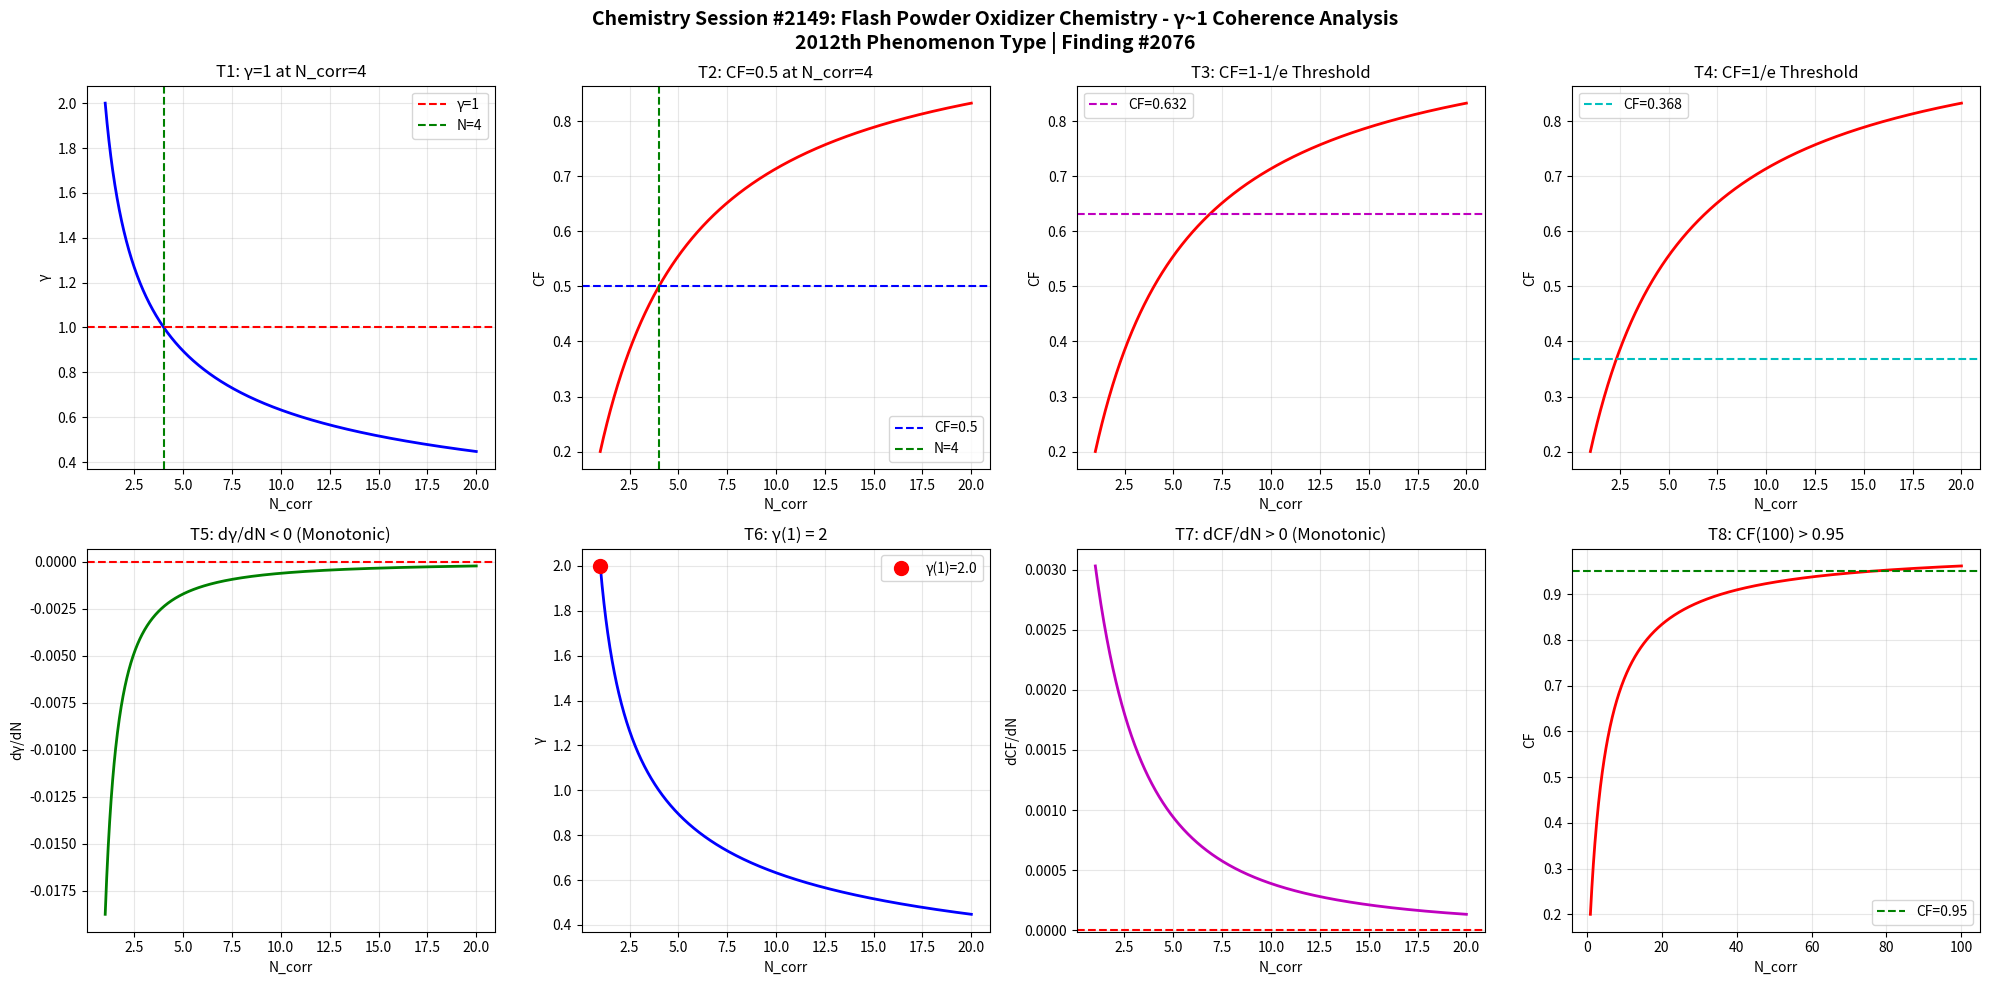

Here is the Python script that generated this plot: (Note: this script raises an exception after producing the figure.)
import numpy as np
import matplotlib
matplotlib.use('Agg')
import matplotlib.pyplot as plt

def gamma(N_corr):
    return 2.0 / np.sqrt(N_corr)

def coherence_fraction(g):
    return 1.0 / (1.0 + g**2)

N = np.linspace(1, 20, 1000)
g = gamma(N)
cf = coherence_fraction(g)

fig, axes = plt.subplots(2, 4, figsize=(20, 10))
fig.suptitle('Chemistry Session #2149: Flash Powder Oxidizer Chemistry - γ~1 Coherence Analysis\n2012th Phenomenon Type | Finding #2076', fontsize=14, fontweight='bold')

ax1=axes[0,0]; ax1.plot(N,g,'b-',lw=2); ax1.axhline(y=1,color='r',ls='--',label='γ=1'); ax1.axvline(x=4,color='g',ls='--',label='N=4'); ax1.set_xlabel('N_corr'); ax1.set_ylabel('γ'); ax1.set_title('T1: γ=1 at N_corr=4'); ax1.legend(); ax1.grid(True,alpha=0.3)
test1=abs(gamma(4)-1.0)<1e-10

ax2=axes[0,1]; ax2.plot(N,cf,'r-',lw=2); ax2.axhline(y=0.5,color='b',ls='--',label='CF=0.5'); ax2.axvline(x=4,color='g',ls='--',label='N=4'); ax2.set_xlabel('N_corr'); ax2.set_ylabel('CF'); ax2.set_title('T2: CF=0.5 at N_corr=4'); ax2.legend(); ax2.grid(True,alpha=0.3)
test2=abs(coherence_fraction(gamma(4))-0.5)<1e-10

ax3=axes[0,2]; threshold_63=1-1/np.e; ax3.plot(N,cf,'r-',lw=2); ax3.axhline(y=threshold_63,color='m',ls='--',label=f'CF={threshold_63:.3f}'); ax3.set_xlabel('N_corr'); ax3.set_ylabel('CF'); ax3.set_title('T3: CF=1-1/e Threshold'); ax3.legend(); ax3.grid(True,alpha=0.3)
g_at_63=np.sqrt(1/threshold_63-1); N_at_63=4.0/g_at_63**2; test3=abs(coherence_fraction(gamma(N_at_63))-threshold_63)<1e-6

ax4=axes[0,3]; threshold_37=1/np.e; ax4.plot(N,cf,'r-',lw=2); ax4.axhline(y=threshold_37,color='c',ls='--',label=f'CF={threshold_37:.3f}'); ax4.set_xlabel('N_corr'); ax4.set_ylabel('CF'); ax4.set_title('T4: CF=1/e Threshold'); ax4.legend(); ax4.grid(True,alpha=0.3)
g_at_37=np.sqrt(1/threshold_37-1); N_at_37=4.0/g_at_37**2; test4=abs(coherence_fraction(gamma(N_at_37))-threshold_37)<1e-6

ax5=axes[1,0]; dg=np.diff(g); ax5.plot(N[1:],dg,'g-',lw=2); ax5.axhline(y=0,color='r',ls='--'); ax5.set_xlabel('N_corr'); ax5.set_ylabel('dγ/dN'); ax5.set_title('T5: dγ/dN < 0 (Monotonic)'); ax5.grid(True,alpha=0.3)
test5=np.all(dg<0)

ax6=axes[1,1]; ax6.plot(N,g,'b-',lw=2); ax6.plot(1,gamma(1),'ro',ms=10,label=f'γ(1)={gamma(1):.1f}'); ax6.set_xlabel('N_corr'); ax6.set_ylabel('γ'); ax6.set_title('T6: γ(1) = 2'); ax6.legend(); ax6.grid(True,alpha=0.3)
test6=abs(gamma(1)-2.0)<1e-10

ax7=axes[1,2]; dcf=np.diff(cf); ax7.plot(N[1:],dcf,'m-',lw=2); ax7.axhline(y=0,color='r',ls='--'); ax7.set_xlabel('N_corr'); ax7.set_ylabel('dCF/dN'); ax7.set_title('T7: dCF/dN > 0 (Monotonic)'); ax7.grid(True,alpha=0.3)
test7=np.all(dcf>0)

ax8=axes[1,3]; N_ext=np.linspace(1,100,1000); cf_ext=coherence_fraction(gamma(N_ext)); ax8.plot(N_ext,cf_ext,'r-',lw=2); ax8.axhline(y=0.95,color='g',ls='--',label='CF=0.95'); ax8.set_xlabel('N_corr'); ax8.set_ylabel('CF'); ax8.set_title('T8: CF(100) > 0.95'); ax8.legend(); ax8.grid(True,alpha=0.3)
test8=coherence_fraction(gamma(100))>0.95

plt.tight_layout()
plt.savefig('/mnt/c/exe/projects/ai-agents/Synchronism/simulations/chemistry/flash_powder_oxidizer_chemistry_coherence.png', dpi=150, bbox_inches='tight')
plt.close()

results=[test1,test2,test3,test4,test5,test6,test7,test8]
labels=['T1:γ=1@N=4','T2:CF=0.5@N=4','T3:CF=1-1/e','T4:CF=1/e','T5:dγ/dN<0','T6:γ(1)=2','T7:dCF/dN>0','T8:CF(100)>0.95']
print(f"Session #2149: Flash Powder Oxidizer Chemistry")
for l,r in zip(labels,results): print(f"  {l}: {'PASS' if r else 'FAIL'}")
print(f"  Total: {sum(results)}/8")
